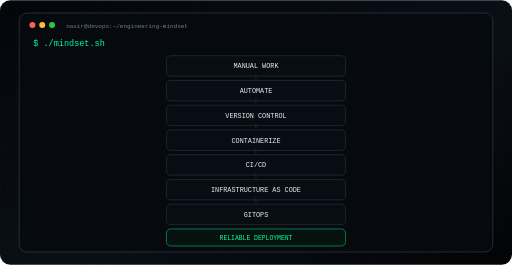
t = 0.00 s
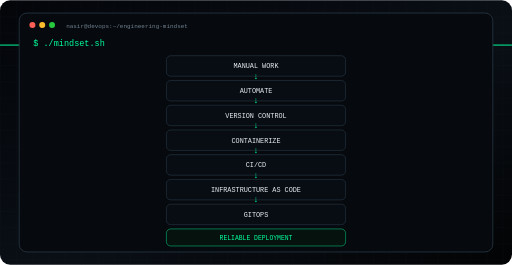
t = 0.80 s
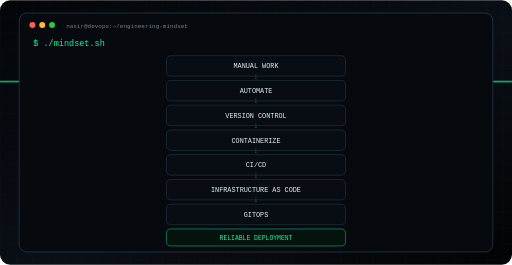
t = 1.40 s
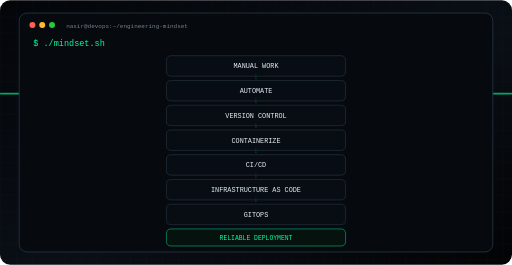
t = 1.60 s
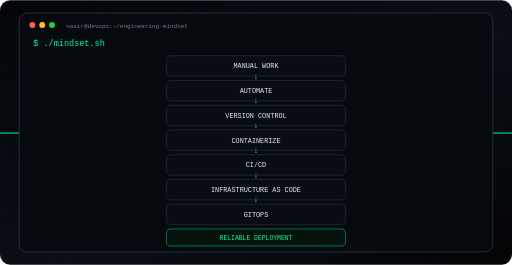
t = 2.25 s
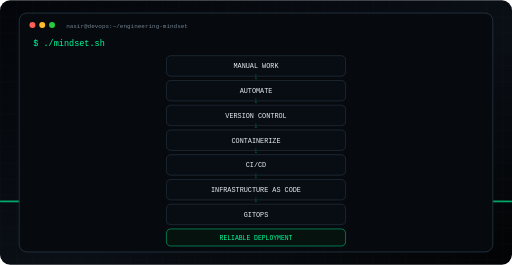
t = 3.38 s

The animated SVG that drew these frames (rendered in a browser with its animation timeline set to each time). Animation: 2 SMIL elements (animate=2); one cycle of 4.50 s, repeats indefinitely.

<svg width="1200" height="620" viewBox="0 0 1200 620" xmlns="http://www.w3.org/2000/svg">
<defs>
  <linearGradient id="bg" x1="0" y1="0" x2="1" y2="1">
    <stop offset="0" stop-color="#030509"/><stop offset=".55" stop-color="#0a0f16"/><stop offset="1" stop-color="#020304"/>
  </linearGradient>
  <pattern id="grid" width="38" height="38" patternUnits="userSpaceOnUse"><path d="M38 0H0V38" fill="none" stroke="#18232d"/></pattern>
  <filter id="glow"><feGaussianBlur stdDeviation="4" result="b"/><feMerge><feMergeNode in="b"/><feMergeNode in="SourceGraphic"/></feMerge></filter>
</defs>
<rect width="1200" height="620" rx="24" fill="url(#bg)"/><rect width="1200" height="620" rx="24" fill="url(#grid)" opacity=".48"/>
<rect x="0" y="-10" width="1200" height="3" fill="#00ff9c" opacity=".65" filter="url(#glow)"><animate attributeName="y" values="-10;630" dur="4.5s" repeatCount="indefinite"/></rect>

<rect x="45" y="30" width="1110" height="560" rx="18" fill="#06090e" stroke="#263541" stroke-width="2"/>
<circle cx="76" cy="58" r="7" fill="#ff5f56"/><circle cx="99" cy="58" r="7" fill="#ffbd2e"/><circle cx="122" cy="58" r="7" fill="#27c93f"/>
<text x="155" y="64" fill="#71808e" font-family="monospace" font-size="14">nasir@devops:~/engineering-mindset</text>

<text x="78" y="108" fill="#00ff9c" font-family="monospace" font-size="20">$ ./mindset.sh</text>

<g font-family="monospace" text-anchor="middle">
<g fill="#080d13" stroke="#263642" stroke-width="1.5">
<rect x="390" y="130" width="420" height="48" rx="10"/><rect x="390" y="188" width="420" height="48" rx="10"/>
<rect x="390" y="246" width="420" height="48" rx="10"/><rect x="390" y="304" width="420" height="48" rx="10"/>
<rect x="390" y="362" width="420" height="48" rx="10"/><rect x="390" y="420" width="420" height="48" rx="10"/>
<rect x="390" y="478" width="420" height="48" rx="10"/>
</g>

<g fill="#e5edf2" font-size="16">
<text x="600" y="160">MANUAL WORK</text><text x="600" y="218">AUTOMATE</text>
<text x="600" y="276">VERSION CONTROL</text><text x="600" y="334">CONTAINERIZE</text>
<text x="600" y="392">CI/CD</text><text x="600" y="450">INFRASTRUCTURE AS CODE</text>
<text x="600" y="508">GITOPS</text>
</g>

<!-- animated arrows -->
<g fill="#00ff9c" font-size="21">
<text x="600" y="184">↓</text><text x="600" y="242">↓</text><text x="600" y="300">↓</text>
<text x="600" y="358">↓</text><text x="600" y="416">↓</text><text x="600" y="474">↓</text>
<text x="600" y="555">↓</text>
<animate attributeName="opacity" values=".25;1;.25" dur="1.6s" repeatCount="indefinite"/>
</g>

<rect x="390" y="536" width="420" height="40" rx="10" fill="#06120e" stroke="#00ff9c"/>
<text x="600" y="562" fill="#00ff9c" font-size="15">RELIABLE DEPLOYMENT</text>
</g>
</svg>
